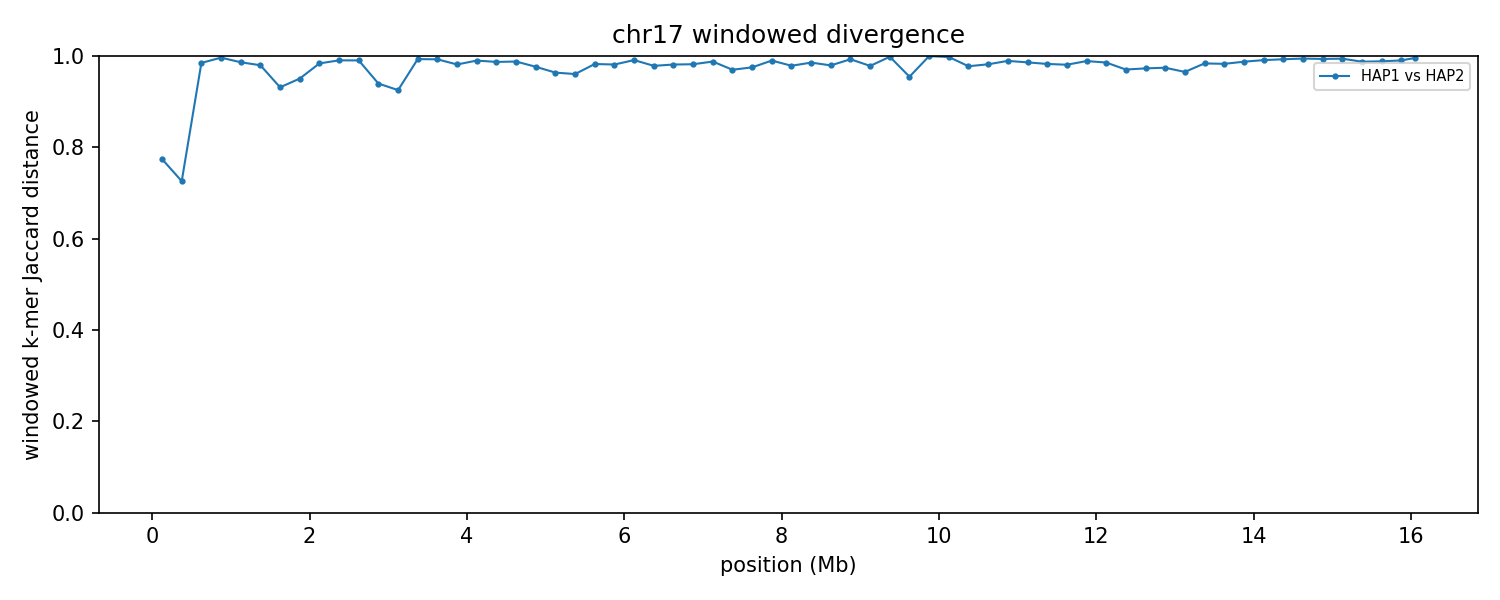

Data behind this chart, as committed beside it:
group	win_start	win_end	unit_a	unit_b	hap_a	hap_b	chrom_a	chrom_b	kmers_a	kmers_b	shared	union	jaccard_distance
chr17	1	250000	HAP1_chr17	HAP2_chr17	HAP1	HAP2	17	17	11852	12771	4536	20087	0.7742
chr17	250001	500000	HAP1_chr17	HAP2_chr17	HAP1	HAP2	17	17	13070	13048	5619	20499	0.7259
chr17	500001	750000	HAP1_chr17	HAP2_chr17	HAP1	HAP2	17	17	13486	180764	2892	191358	0.9849
chr17	750001	1000000	HAP1_chr17	HAP2_chr17	HAP1	HAP2	17	17	80284	229764	1111	308937	0.9964
chr17	1000001	1250000	HAP1_chr17	HAP2_chr17	HAP1	HAP2	17	17	240865	208293	6078	443080	0.9863
chr17	1250001	1500000	HAP1_chr17	HAP2_chr17	HAP1	HAP2	17	17	231466	210022	8771	432717	0.9797
chr17	1500001	1750000	HAP1_chr17	HAP2_chr17	HAP1	HAP2	17	17	224534	190223	26606	388151	0.9315
chr17	1750001	2000000	HAP1_chr17	HAP2_chr17	HAP1	HAP2	17	17	190110	238647	20211	408546	0.9505
chr17	2000001	2250000	HAP1_chr17	HAP2_chr17	HAP1	HAP2	17	17	239133	240448	7663	471918	0.9838
chr17	2250001	2500000	HAP1_chr17	HAP2_chr17	HAP1	HAP2	17	17	235697	234176	4431	465442	0.9905
chr17	2500001	2750000	HAP1_chr17	HAP2_chr17	HAP1	HAP2	17	17	236964	208511	4279	441196	0.9903
chr17	2750001	3000000	HAP1_chr17	HAP2_chr17	HAP1	HAP2	17	17	204376	223515	24350	403541	0.9397
chr17	3000001	3250000	HAP1_chr17	HAP2_chr17	HAP1	HAP2	17	17	234080	195013	29826	399267	0.9253
chr17	3250001	3500000	HAP1_chr17	HAP2_chr17	HAP1	HAP2	17	17	184089	242256	2852	423493	0.9933
chr17	3500001	3750000	HAP1_chr17	HAP2_chr17	HAP1	HAP2	17	17	241907	233990	3465	472432	0.9927
chr17	3750001	4000000	HAP1_chr17	HAP2_chr17	HAP1	HAP2	17	17	231202	236108	8508	458802	0.9815
chr17	4000001	4250000	HAP1_chr17	HAP2_chr17	HAP1	HAP2	17	17	228756	187346	4119	411983	0.99
chr17	4250001	4500000	HAP1_chr17	HAP2_chr17	HAP1	HAP2	17	17	207911	241397	5756	443552	0.987
chr17	4500001	4750000	HAP1_chr17	HAP2_chr17	HAP1	HAP2	17	17	218772	236651	5458	449965	0.9879
chr17	4750001	5000000	HAP1_chr17	HAP2_chr17	HAP1	HAP2	17	17	231020	115674	7991	338703	0.9764
chr17	5000001	5250000	HAP1_chr17	HAP2_chr17	HAP1	HAP2	17	17	204401	227610	15175	416836	0.9636
chr17	5250001	5500000	HAP1_chr17	HAP2_chr17	HAP1	HAP2	17	17	167929	189149	13571	343507	0.9605
chr17	5500001	5750000	HAP1_chr17	HAP2_chr17	HAP1	HAP2	17	17	201609	238233	7584	432258	0.9825
chr17	5750001	6000000	HAP1_chr17	HAP2_chr17	HAP1	HAP2	17	17	212770	233959	8187	438542	0.9813
chr17	6000001	6250000	HAP1_chr17	HAP2_chr17	HAP1	HAP2	17	17	231437	233856	4117	461176	0.9911
chr17	6250001	6500000	HAP1_chr17	HAP2_chr17	HAP1	HAP2	17	17	240629	234924	10035	465518	0.9784
chr17	6500001	6750000	HAP1_chr17	HAP2_chr17	HAP1	HAP2	17	17	231108	239944	8646	462406	0.9813
chr17	6750001	7000000	HAP1_chr17	HAP2_chr17	HAP1	HAP2	17	17	241224	235570	8450	468344	0.982
chr17	7000001	7250000	HAP1_chr17	HAP2_chr17	HAP1	HAP2	17	17	235112	235292	5660	464744	0.9878
chr17	7250001	7500000	HAP1_chr17	HAP2_chr17	HAP1	HAP2	17	17	235060	231125	13635	452550	0.9699
chr17	7500001	7750000	HAP1_chr17	HAP2_chr17	HAP1	HAP2	17	17	226165	237036	11221	451980	0.9752
chr17	7750001	8000000	HAP1_chr17	HAP2_chr17	HAP1	HAP2	17	17	242178	244300	4808	481670	0.99
chr17	8000001	8250000	HAP1_chr17	HAP2_chr17	HAP1	HAP2	17	17	237547	237966	9947	465566	0.9786
chr17	8250001	8500000	HAP1_chr17	HAP2_chr17	HAP1	HAP2	17	17	240121	241370	6854	474637	0.9856
chr17	8500001	8750000	HAP1_chr17	HAP2_chr17	HAP1	HAP2	17	17	240035	226212	9407	456840	0.9794
chr17	8750001	9000000	HAP1_chr17	HAP2_chr17	HAP1	HAP2	17	17	242236	237934	3387	476783	0.9929
chr17	9000001	9250000	HAP1_chr17	HAP2_chr17	HAP1	HAP2	17	17	232534	225154	9730	447958	0.9783
chr17	9250001	9500000	HAP1_chr17	HAP2_chr17	HAP1	HAP2	17	17	241408	45004	475	285937	0.9983
chr17	9500001	9750000	HAP1_chr17	HAP2_chr17	HAP1	HAP2	17	17	183405	213725	17237	379893	0.9546
chr17	9750001	10000000	HAP1_chr17	HAP2_chr17	HAP1	HAP2	17	17	34869	234925	42	269752	0.9998
chr17	10000001	10250000	HAP1_chr17	HAP2_chr17	HAP1	HAP2	17	17	36112	239500	611	275001	0.9978
chr17	10250001	10500000	HAP1_chr17	HAP2_chr17	HAP1	HAP2	17	17	229749	232141	10137	451753	0.9776
chr17	10500001	10750000	HAP1_chr17	HAP2_chr17	HAP1	HAP2	17	17	232385	230961	8250	455096	0.9819
chr17	10750001	11000000	HAP1_chr17	HAP2_chr17	HAP1	HAP2	17	17	242358	235591	5053	472896	0.9893
chr17	11000001	11250000	HAP1_chr17	HAP2_chr17	HAP1	HAP2	17	17	227636	182728	5654	404710	0.986
chr17	11250001	11500000	HAP1_chr17	HAP2_chr17	HAP1	HAP2	17	17	241113	239701	8208	472606	0.9826
chr17	11500001	11750000	HAP1_chr17	HAP2_chr17	HAP1	HAP2	17	17	191166	235350	8016	418500	0.9808
chr17	11750001	12000000	HAP1_chr17	HAP2_chr17	HAP1	HAP2	17	17	237952	229697	5138	462511	0.9889
chr17	12000001	12250000	HAP1_chr17	HAP2_chr17	HAP1	HAP2	17	17	239284	236074	6705	468653	0.9857
chr17	12250001	12500000	HAP1_chr17	HAP2_chr17	HAP1	HAP2	17	17	227816	233542	13293	448065	0.9703
chr17	12500001	12750000	HAP1_chr17	HAP2_chr17	HAP1	HAP2	17	17	234729	211374	11771	434332	0.9729
chr17	12750001	13000000	HAP1_chr17	HAP2_chr17	HAP1	HAP2	17	17	233663	228728	11583	450808	0.9743
chr17	13000001	13250000	HAP1_chr17	HAP2_chr17	HAP1	HAP2	17	17	238063	174160	13894	398329	0.9651
chr17	13250001	13500000	HAP1_chr17	HAP2_chr17	HAP1	HAP2	17	17	229969	226170	7281	448858	0.9838
chr17	13500001	13750000	HAP1_chr17	HAP2_chr17	HAP1	HAP2	17	17	230130	236426	7886	458670	0.9828
chr17	13750001	14000000	HAP1_chr17	HAP2_chr17	HAP1	HAP2	17	17	201509	242753	5486	438776	0.9875
chr17	14000001	14250000	HAP1_chr17	HAP2_chr17	HAP1	HAP2	17	17	226895	237311	4150	460056	0.991
chr17	14250001	14500000	HAP1_chr17	HAP2_chr17	HAP1	HAP2	17	17	232213	243167	3365	472015	0.9929
chr17	14500001	14750000	HAP1_chr17	HAP2_chr17	HAP1	HAP2	17	17	233035	242321	2644	472712	0.9944
chr17	14750001	15000000	HAP1_chr17	HAP2_chr17	HAP1	HAP2	17	17	241714	216772	2925	455561	0.9936
... 5 more rows
